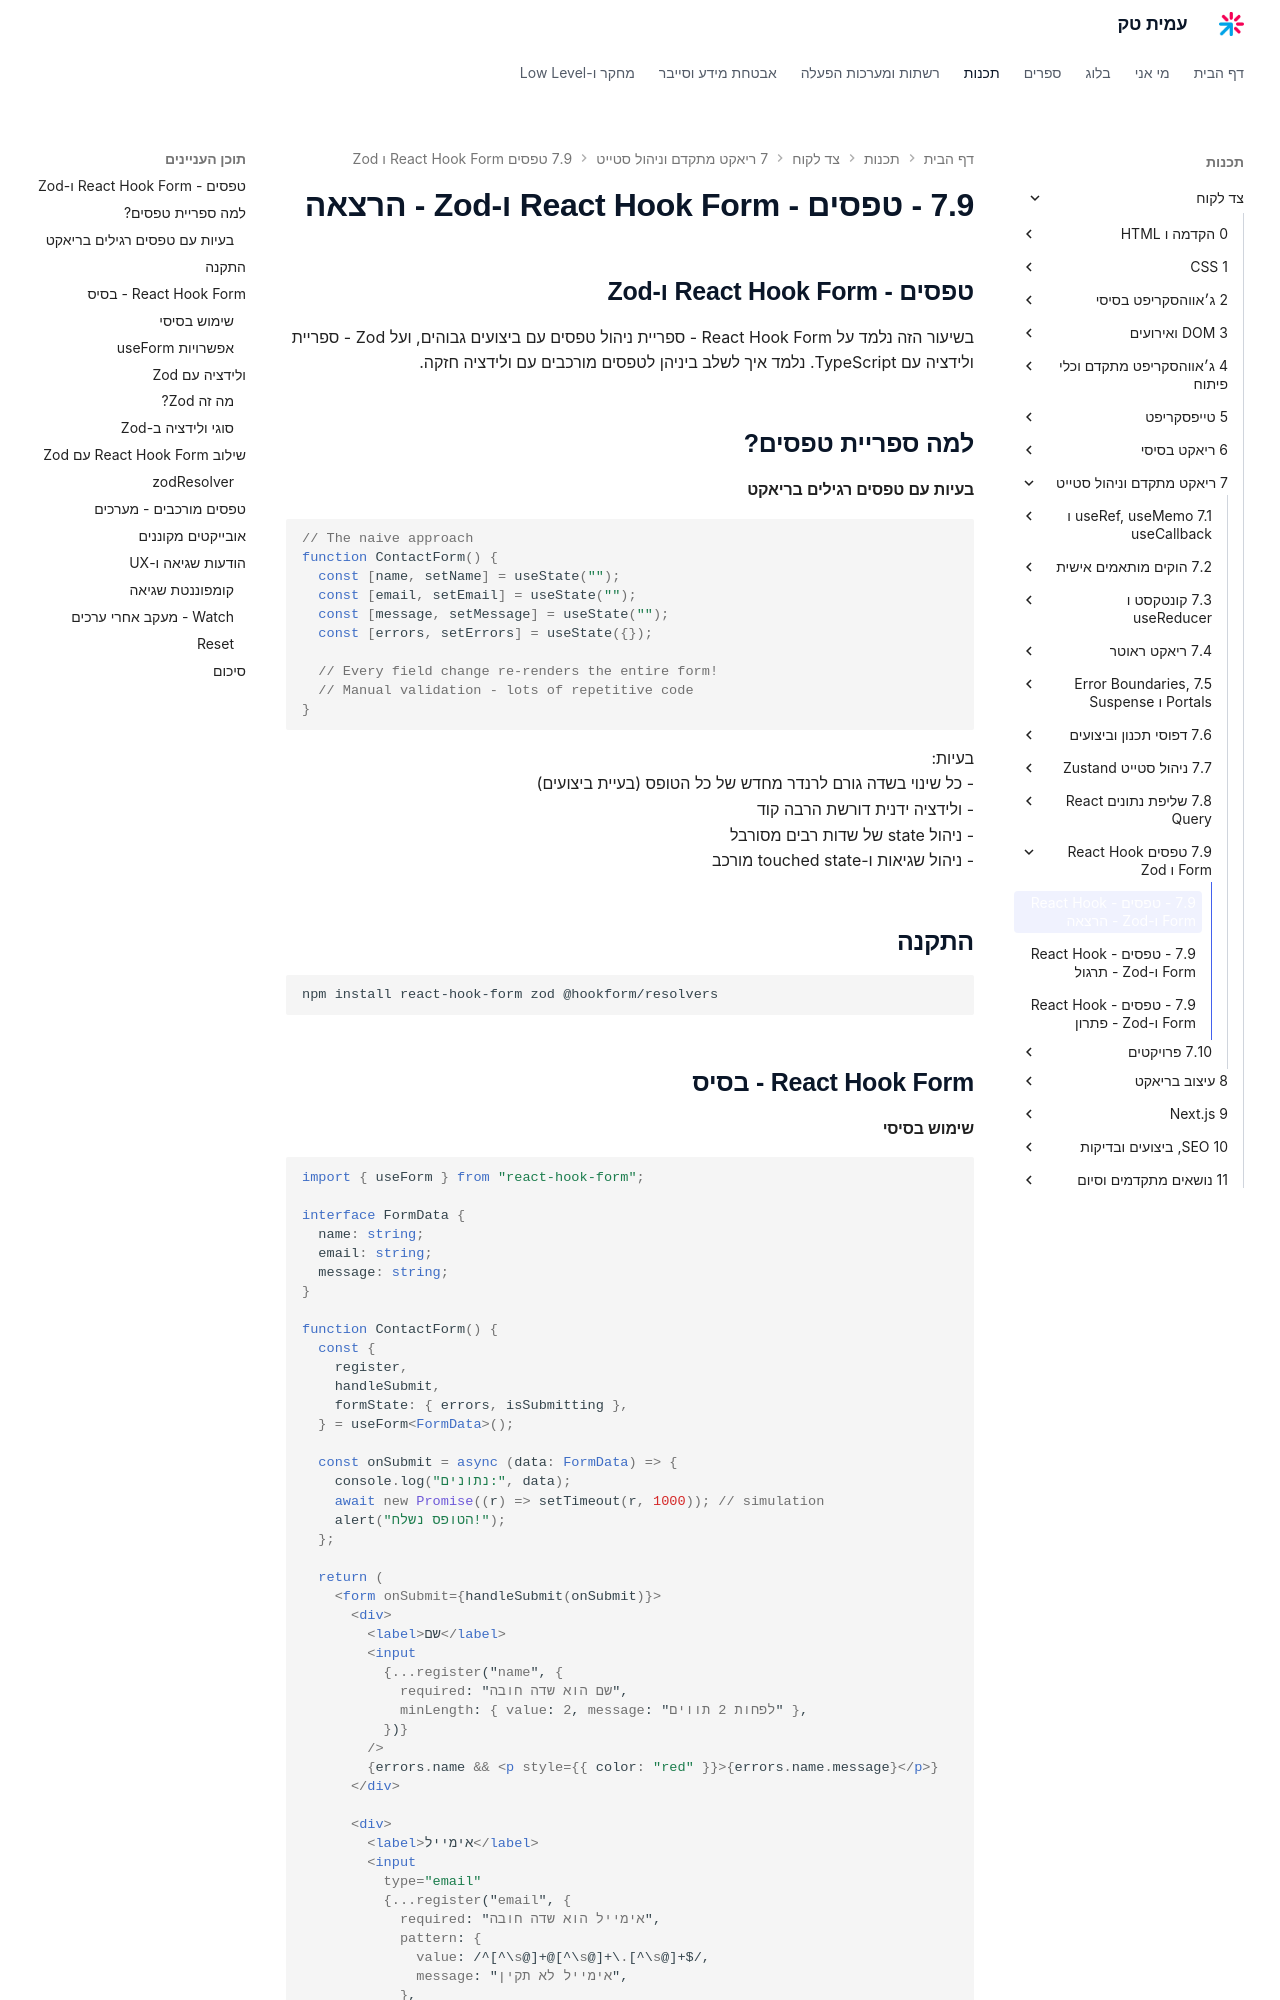

repository: AmitPinchasi/amittech · page: צד-לקוח/7 - ריאקט מתקדם וניהול סטייט/7.9 - טפסים - React Hook Form ו-Zod/7.9 - טפסים - React Hook Form ו-Zod - הרצאה/index.html · generator: mkdocs

## טפסים - React Hook Form ו-Zod

בשיעור הזה נלמד על React Hook Form - ספריית ניהול טפסים עם ביצועים גבוהים, ועל Zod - ספריית ולידציה עם TypeScript. נלמד איך לשלב ביניהן לטפסים מורכבים עם ולידציה חזקה.

## למה ספריית טפסים?

#### בעיות עם טפסים רגילים בריאקט

```tsx
// The naive approach
function ContactForm() {
  const [name, setName] = useState("");
  const [email, setEmail] = useState("");
  const [message, setMessage] = useState("");
  const [errors, setErrors] = useState({});

  // Every field change re-renders the entire form!
  // Manual validation - lots of repetitive code
}
```

בעיות:
- כל שינוי בשדה גורם לרנדר מחדש של כל הטופס (בעיית ביצועים)
- ולידציה ידנית דורשת הרבה קוד
- ניהול state של שדות רבים מסורבל
- ניהול שגיאות ו-touched state מורכב

## התקנה

```bash
npm install react-hook-form zod @hookform/resolvers
```

## React Hook Form - בסיס
